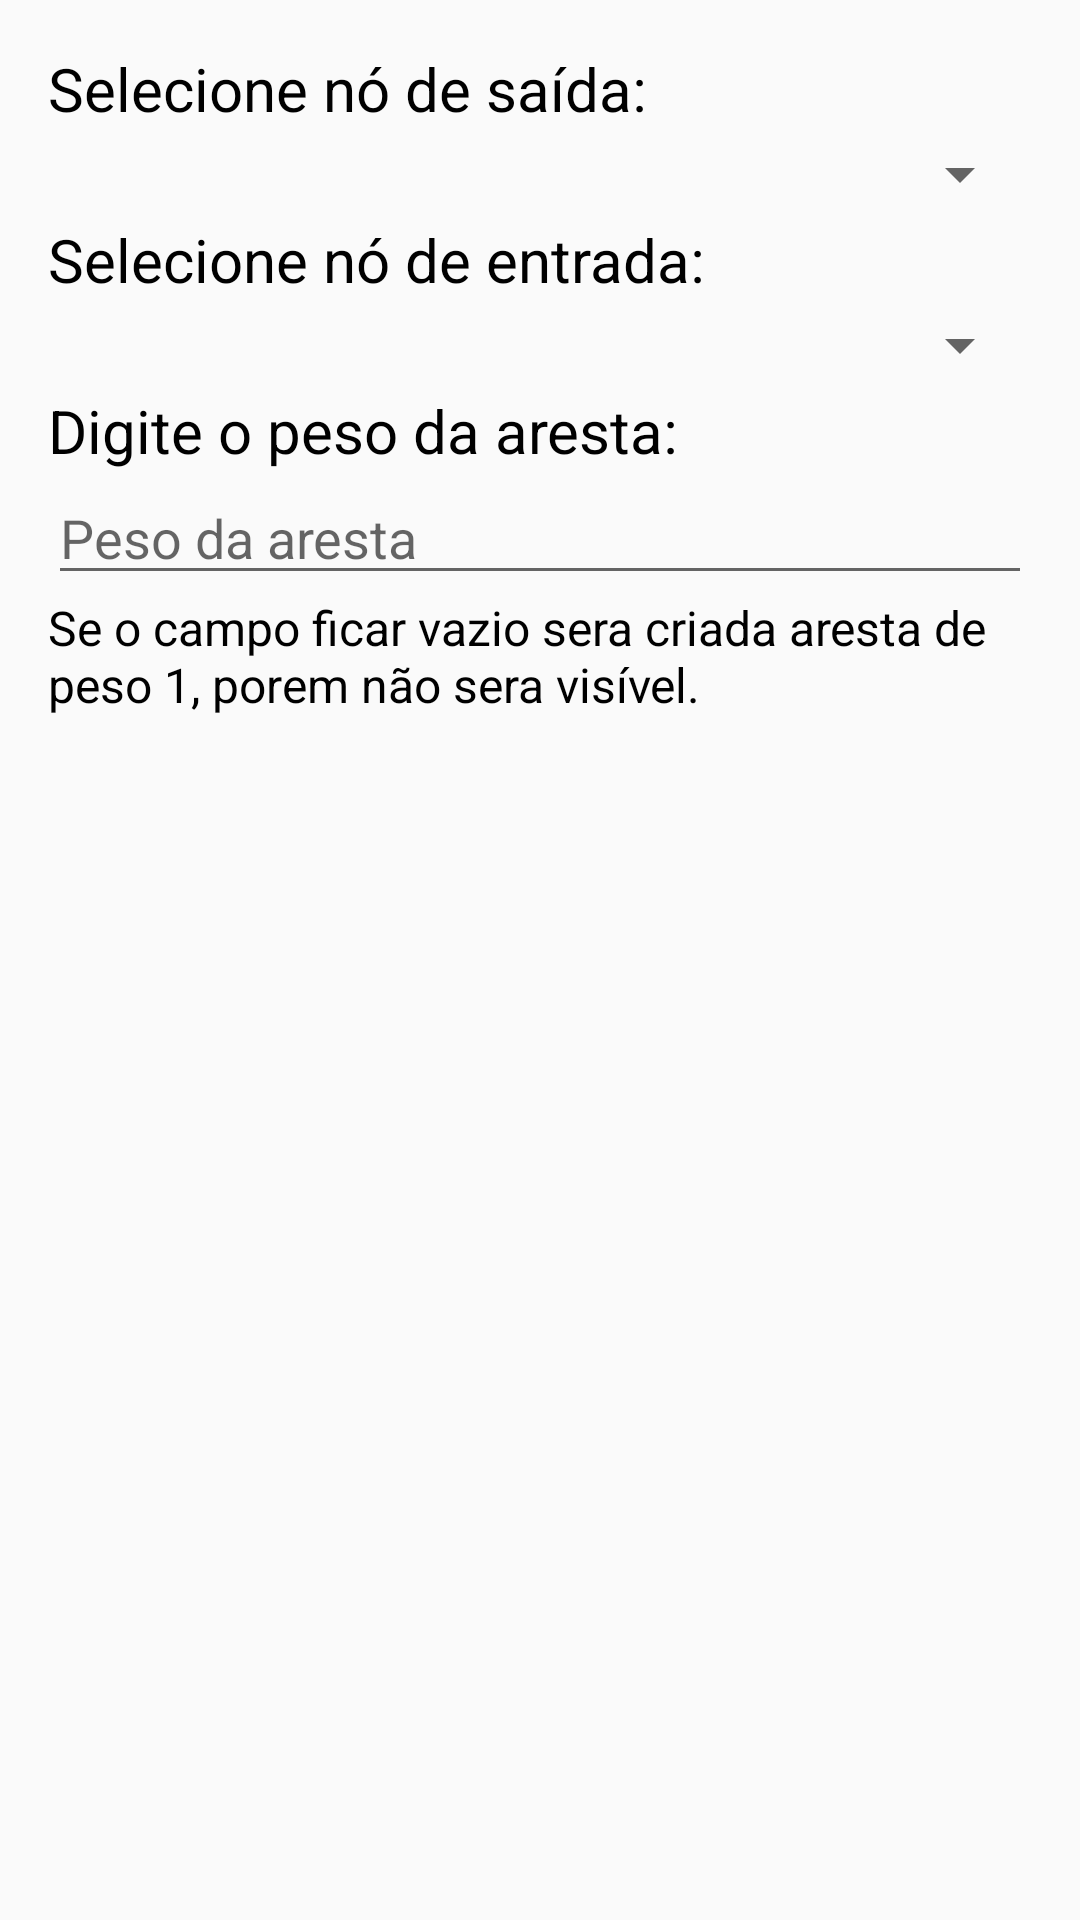

Android layout source for this screen:
<!-- AndroidManifest.xml: application theme AppTheme -->
<!-- res/layout/activity_dialog_add_aresta.xml -->
<?xml version="1.0" encoding="utf-8"?>
<RelativeLayout xmlns:android="http://schemas.android.com/apk/res/android"
    xmlns:tools="http://schemas.android.com/tools"
    android:layout_width="match_parent"
    android:layout_height="match_parent"
    android:padding="16dp"
    tools:context=".DialogAddAresta">

    <TextView
        android:id="@+id/textView1"
        style="@style/EstiloTextoAlertDialog"
        android:text="@string/no_saida"/>

    <Spinner
        android:id="@+id/sp_from"
        style="@style/EstiloSpinnerAlertDialog"
        android:layout_below="@id/textView1"
        android:layout_alignParentStart="true"/>

    <TextView
        android:id="@+id/textView2"
        style="@style/EstiloTextoAlertDialog"
        android:layout_below="@id/sp_from"
        android:text="@string/no_entrada"/>

    <Spinner
        android:id="@+id/sp_to"
        style="@style/EstiloSpinnerAlertDialog"
        android:layout_below="@id/textView2"
        android:layout_alignParentStart="true"/>

    <TextView
        android:id="@+id/textView3"
        style="@style/EstiloTextoAlertDialog"
        android:layout_below="@id/sp_to"
        android:text="@string/peso_aresta"/>

    <EditText
        android:id="@+id/edt_peso"
        android:layout_width="match_parent"
        android:layout_height="wrap_content"
        android:layout_below="@id/textView3"
        android:inputType="number"
        android:hint="@string/peso_aresta_hint"
        android:autofillHints="number"
        tools:targetApi="o" />

    <TextView
        android:id="@+id/textView4"
        style="@style/EstiloTextoAlertDialog"
        android:layout_below="@id/edt_peso"
        android:textSize="16sp"
        android:text="@string/peso_aresta_dica"/>

</RelativeLayout>
<!-- resources referenced by this layout -->
<resources>
  <string name="no_entrada">Selecione nó de entrada:</string>
  <string name="no_saida">Selecione nó de saída:</string>
  <string name="peso_aresta">Digite o peso da aresta:</string>
  <string name="peso_aresta_dica">Se o campo ficar vazio sera criada aresta de peso 1, porem não sera visível.</string>
  <string name="peso_aresta_hint">Peso da aresta</string>
  <style name="EstiloSpinnerAlertDialog">
          <item name="android:layout_width">match_parent</item>
          <item name="android:layout_height">30dp</item>
      </style>
  <style name="EstiloTextoAlertDialog">
          <item name="android:layout_width">match_parent</item>
          <item name="android:layout_height">wrap_content</item>
          <item name="android:textColor">@color/preto</item>
          <item name="android:textSize">20sp</item>
      </style>
  <style name="AppTheme" parent="Theme.AppCompat.Light.NoActionBar">
          <item name="colorPrimary">@color/colorPrimary</item>
          <item name="colorPrimaryDark">@color/colorPrimaryDark</item>
          <item name="colorAccent">@color/colorAccent</item>
      </style>
  <color name="preto">#000000</color>
  <color name="colorPrimary">#008577</color>
  <color name="colorPrimaryDark">#00574B</color>
  <color name="colorAccent">#D81B60</color>
</resources>
